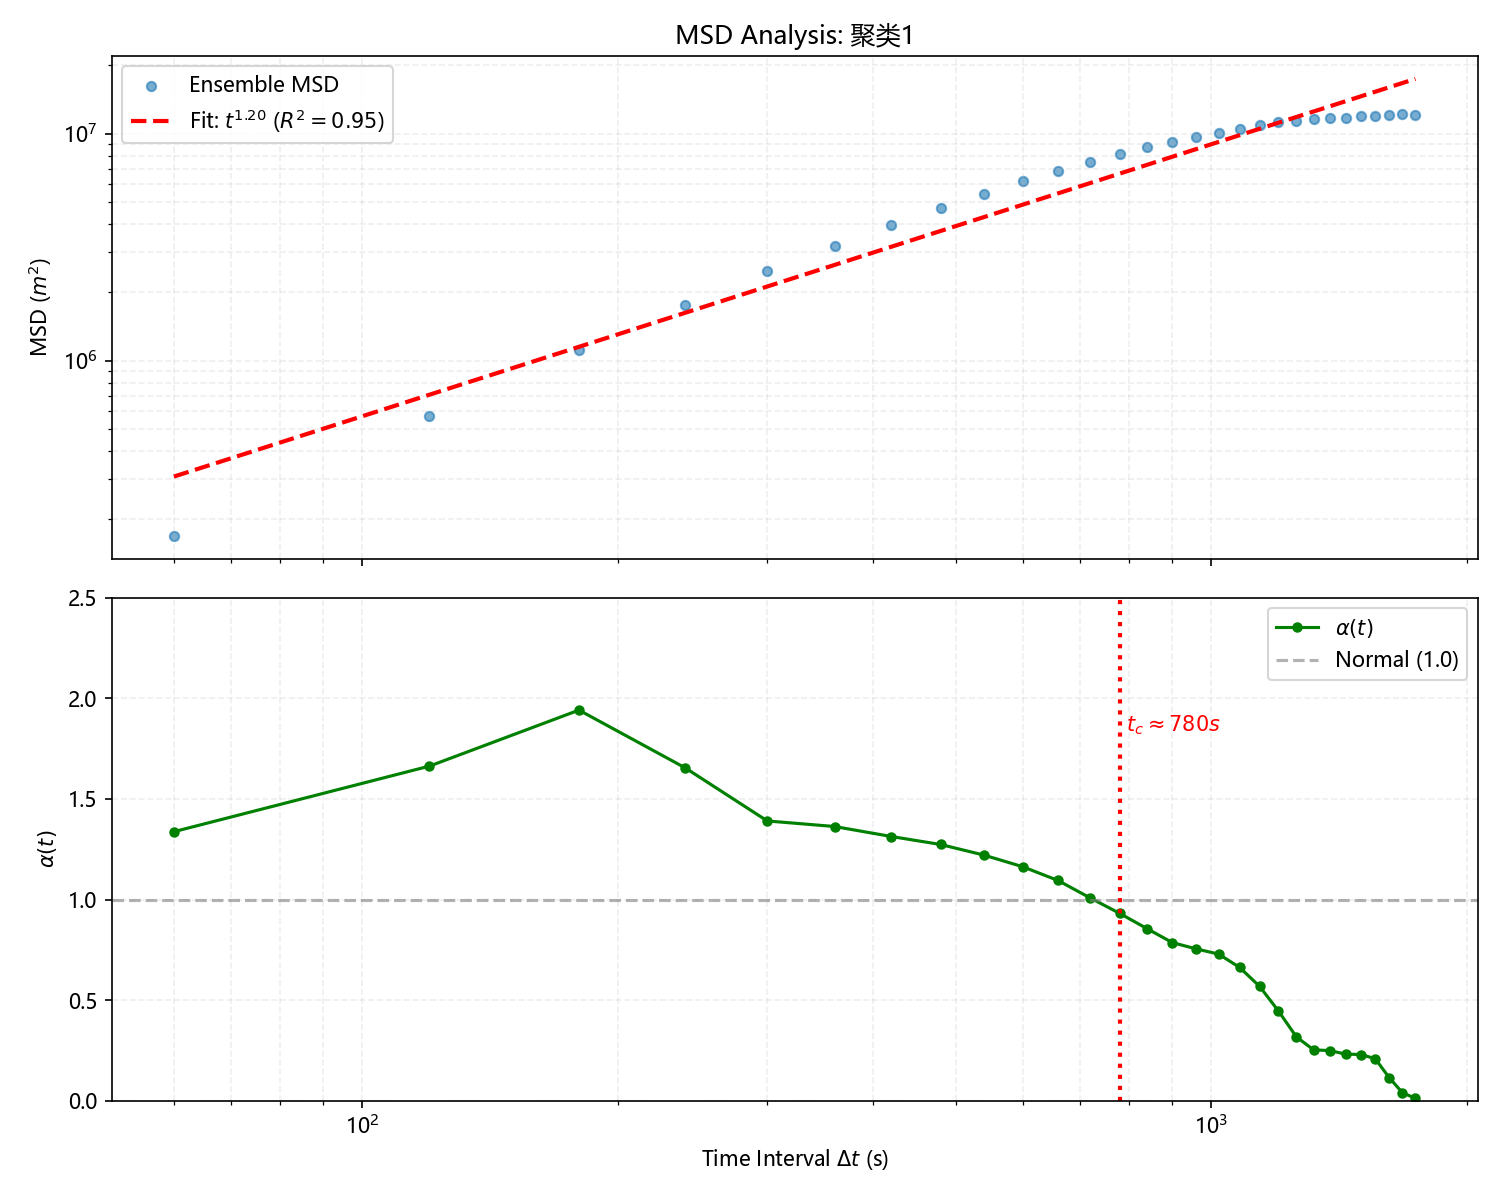

The data file committed next to this chart (first rows):
TimeInterval, MSD_mean, Alpha_t
60, 168601, 1.337
120, 572118, 1.663
180, 1113989, 1.942
240, 1765776, 1.655
300, 2473833, 1.391
360, 3186464, 1.363
420, 3939789, 1.313
480, 4686961, 1.274
540, 5431309, 1.221
600, 6172126, 1.163
660, 6865722, 1.095
720, 7531367, 1.008
780, 8159891, 0.9315
840, 8682725, 0.8556
900, 9200085, 0.786
960, 9685390, 0.7548
1020, 10089066, 0.729
1080, 10521209, 0.6628
1140, 10922186, 0.5689
1200, 11210074, 0.4461
1260, 11372794, 0.3171
1320, 11540775, 0.253
1380, 11655978, 0.249
1440, 11767417, 0.2317
1500, 11912156, 0.2297
1560, 11997793, 0.2094
1620, 12055962, 0.1154
1680, 12176616, 0.03958
1740, 12097749, 0.01193
